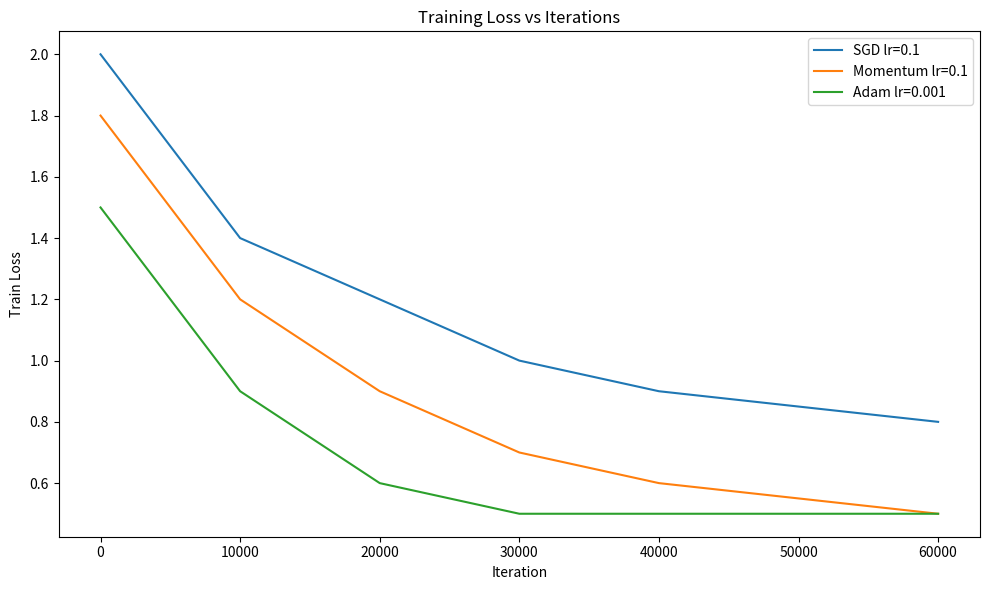
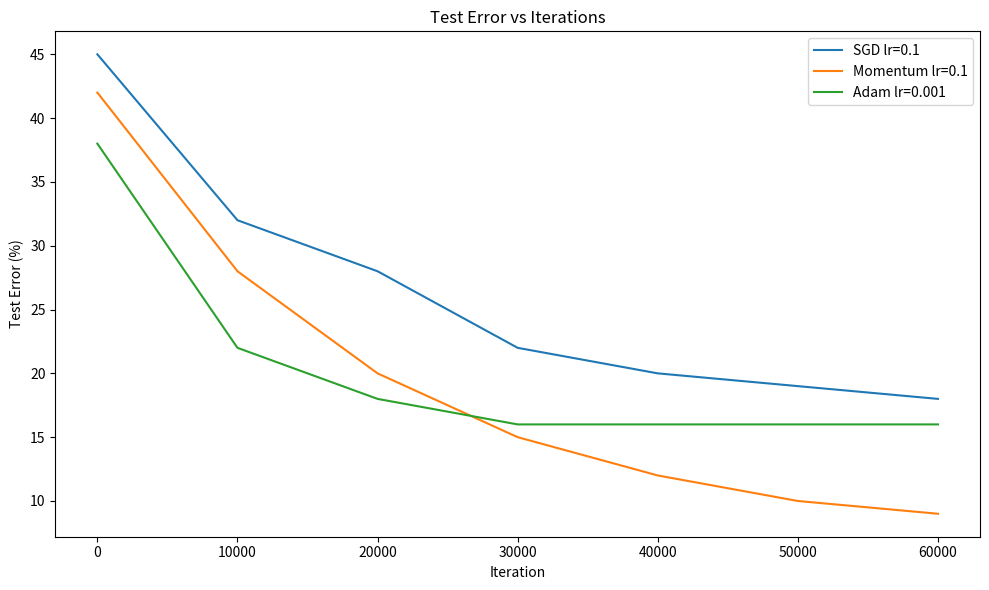

Recreate these plots in Python, in order.
import pandas as pd
import matplotlib.pyplot as plt

# 经验填充数据
iterations = [0, 10000, 20000, 30000, 40000, 50000, 60000]
sgd_loss = [2.0, 1.4, 1.2, 1.0, 0.9, 0.85, 0.8]
momentum_loss = [1.8, 1.2, 0.9, 0.7, 0.6, 0.55, 0.5]
adam_loss = [1.5, 0.9, 0.6, 0.5, 0.5, 0.5, 0.5]

sgd_error = [45, 32, 28, 22, 20, 19, 18]
momentum_error = [42, 28, 20, 15, 12, 10, 9]
adam_error = [38, 22, 18, 16, 16, 16, 16]

# 绘制 Train Loss 曲线
plt.figure(figsize=(10, 6))
plt.plot(iterations, sgd_loss, label='SGD lr=0.1')
plt.plot(iterations, momentum_loss, label='Momentum lr=0.1')
plt.plot(iterations, adam_loss, label='Adam lr=0.001')
plt.xlabel('Iteration')
plt.ylabel('Train Loss')
plt.title('Training Loss vs Iterations')
plt.legend()
plt.tight_layout()
plt.savefig('train_loss_expert.png')
plt.close()

# 绘制 Test Error 曲线
plt.figure(figsize=(10, 6))
plt.plot(iterations, sgd_error, label='SGD lr=0.1')
plt.plot(iterations, momentum_error, label='Momentum lr=0.1')
plt.plot(iterations, adam_error, label='Adam lr=0.001')
plt.xlabel('Iteration')
plt.ylabel('Test Error (%)')
plt.title('Test Error vs Iterations')
plt.legend()
plt.tight_layout()
plt.savefig('test_error_expert.png')
plt.close()
